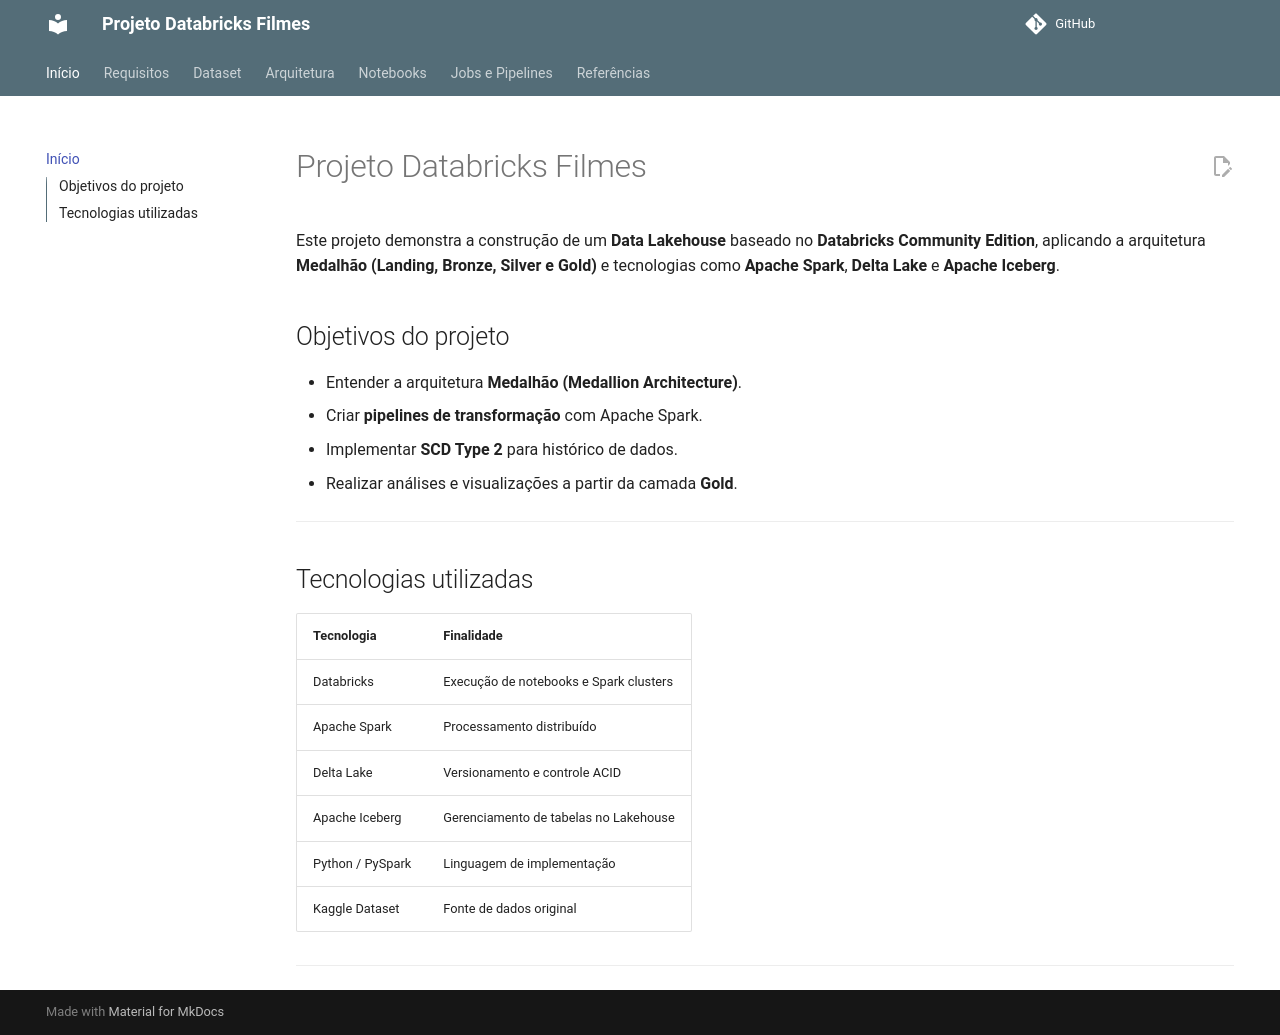

repository: Katleenmm/Databricks_Filmes · page: index.html · generator: mkdocs

# Projeto Databricks Filmes

Este projeto demonstra a construção de um **Data Lakehouse** baseado no **Databricks Community Edition**, aplicando a arquitetura **Medalhão (Landing, Bronze, Silver e Gold)** e tecnologias como **Apache Spark**, **Delta Lake** e **Apache Iceberg**.


## Objetivos do projeto

- Entender a arquitetura **Medalhão (Medallion Architecture)**.  
- Criar **pipelines de transformação** com Apache Spark.  
- Implementar **SCD Type 2** para histórico de dados.  
- Realizar análises e visualizações a partir da camada **Gold**.

---

## Tecnologias utilizadas

| Tecnologia | Finalidade |
|-------------|-------------|
| Databricks | Execução de notebooks e Spark clusters |
| Apache Spark | Processamento distribuído |
| Delta Lake | Versionamento e controle ACID |
| Apache Iceberg | Gerenciamento de tabelas no Lakehouse |
| Python / PySpark | Linguagem de implementação |
| Kaggle Dataset | Fonte de dados original |

---
